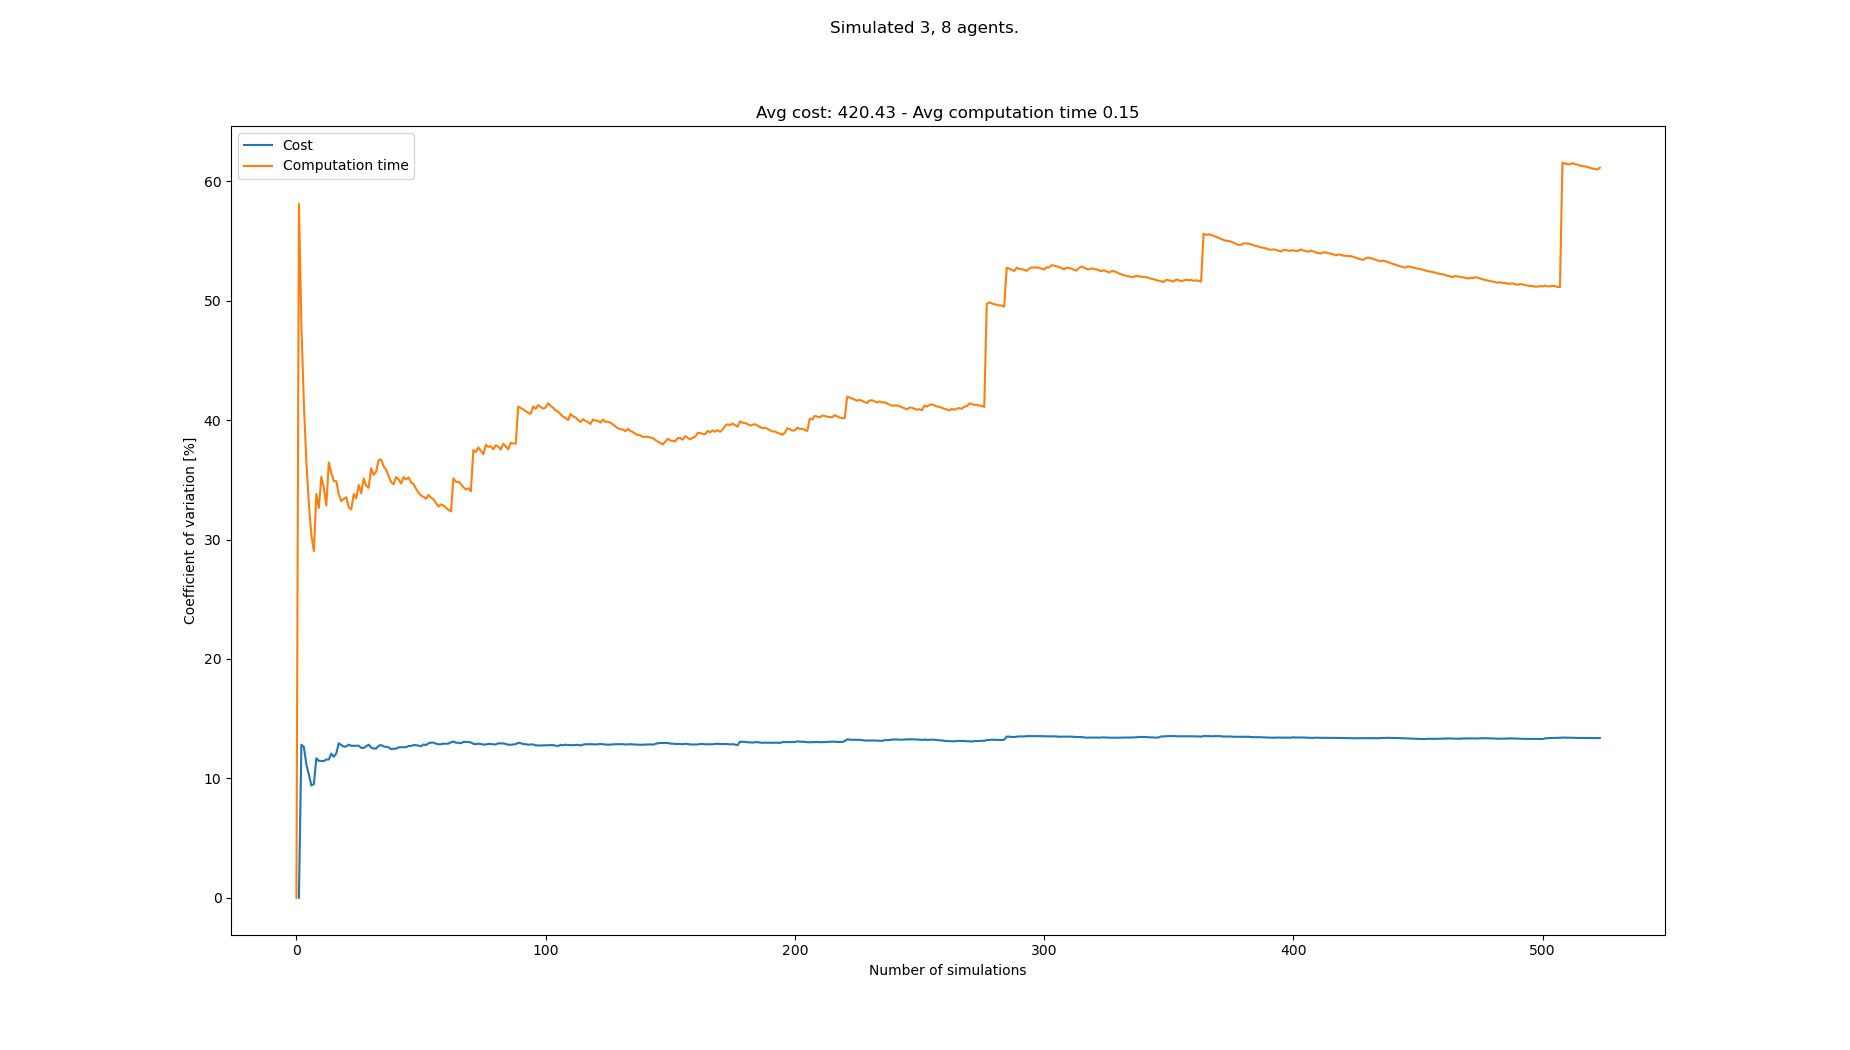

Source data for this figure (header and first rows):
starts, goals, Cost, Cost_var, Cost_mean, Cost_std, Computation time, Computation time_var, Computation time_mean, Computation time_std
[(1, 0), (0, 0), (2, 0), (1, 21), (4, 21…, [(8, 21), (5, 21), (6, 21), (2, 0), (7, …, , , , , 0.05018, 0.0, 0.05018, 0.0
[(7, 0), (8, 0), (5, 0), (6, 21), (8, 21…, [(0, 21), (8, 21), (3, 21), (5, 0), (3, …, 484, 0.0, 484.0, 0.0, 0.1894, 58.11, 0.1198, 0.06961
[(7, 0), (4, 0), (5, 0), (2, 21), (5, 21…, [(7, 21), (0, 21), (2, 21), (0, 0), (1, …, 374, 12.82, 429.0, 55.0, 0.1163, 47.94, 0.1186, 0.05686
[(3, 0), (5, 0), (0, 0), (2, 21), (7, 21…, [(4, 21), (1, 21), (7, 21), (1, 0), (0, …, 374, 12.63, 410.7, 51.85, 0.121, 41.32, 0.1192, 0.04925
[(5, 0), (2, 0), (6, 0), (7, 21), (8, 21…, [(0, 21), (2, 21), (5, 21), (7, 0), (2, …, 396, 11.14, 407.0, 45.35, 0.1499, 36.48, 0.1253, 0.04573
[(2, 0), (4, 0), (0, 0), (1, 21), (2, 21…, [(5, 21), (3, 21), (2, 21), (0, 0), (5, …, 385, 10.31, 402.6, 41.51, 0.1479, 32.98, 0.1291, 0.04259
[(7, 0), (5, 0), (2, 0), (1, 21), (2, 21…, [(6, 21), (2, 21), (0, 21), (1, 0), (0, …, 407, 9.404, 403.3, 37.93, 0.1358, 30.37, 0.1301, 0.0395
[(8, 0), (2, 0), (1, 0), (4, 21), (0, 21…, [(8, 21), (3, 21), (1, 21), (2, 0), (6, …, 363, 9.519, 397.6, 37.85, 0.1158, 29.03, 0.1283, 0.03725
[(2, 0), (1, 0), (5, 0), (1, 21), (7, 21…, [(8, 21), (4, 21), (7, 21), (2, 0), (6, …, 495, 11.68, 409.8, 47.87, 0.2284, 33.82, 0.1394, 0.04715
[(4, 0), (6, 0), (3, 0), (1, 21), (8, 21…, [(5, 21), (7, 21), (2, 21), (0, 0), (2, …, 374, 11.46, 405.8, 46.51, 0.1232, 32.65, 0.1378, 0.04499
[(3, 0), (1, 0), (6, 0), (3, 21), (8, 21…, [(1, 21), (0, 21), (2, 21), (5, 0), (3, …, , 11.46, 405.8, 46.51, 0.07479, 35.26, 0.1321, 0.04656
[(3, 0), (4, 0), (0, 0), (4, 21), (2, 21…, [(3, 21), (0, 21), (2, 21), (1, 0), (4, …, 363, 11.44, 401.5, 45.95, 0.1147, 34.33, 0.1306, 0.04484
[(5, 0), (4, 0), (8, 0), (3, 21), (1, 21…, [(2, 21), (1, 21), (0, 21), (1, 0), (5, …, 462, 11.58, 407.0, 47.14, 0.1525, 32.86, 0.1323, 0.04347
[(7, 0), (0, 0), (5, 0), (0, 21), (6, 21…, [(6, 21), (2, 21), (7, 21), (3, 0), (4, …, , 11.58, 407.0, 47.14, 0.05614, 36.46, 0.1269, 0.04625
[(2, 0), (8, 0), (6, 0), (6, 21), (0, 21…, [(4, 21), (7, 21), (1, 21), (0, 0), (5, …, 484, 12.07, 413.4, 49.9, 0.1746, 35.56, 0.13, 0.04625
[(8, 0), (4, 0), (2, 0), (4, 21), (8, 21…, [(8, 21), (5, 21), (0, 21), (7, 0), (5, …, 385, 11.8, 411.2, 48.53, 0.182, 34.9, 0.1333, 0.04651
[(5, 0), (0, 0), (8, 0), (6, 21), (4, 21…, [(8, 21), (0, 21), (1, 21), (8, 0), (2, …, 484, 12.1, 416.4, 50.38, 0.2015, 34.88, 0.1373, 0.0479
[(8, 0), (7, 0), (5, 0), (0, 21), (2, 21…, [(2, 21), (0, 21), (1, 21), (4, 0), (2, …, 517, 12.94, 423.1, 54.76, 0.1536, 33.79, 0.1382, 0.0467
[(3, 0), (8, 0), (1, 0), (0, 21), (3, 21…, [(7, 21), (5, 21), (1, 21), (6, 0), (3, …, 385, 12.79, 420.8, 53.82, 0.1212, 33.22, 0.1373, 0.04561
[(4, 0), (1, 0), (5, 0), (5, 21), (2, 21…, [(8, 21), (4, 21), (2, 21), (7, 0), (4, …, 473, 12.66, 423.8, 53.64, 0.2083, 33.42, 0.1409, 0.04707
[(2, 0), (8, 0), (1, 0), (1, 21), (5, 21…, [(3, 21), (4, 21), (8, 21), (3, 0), (5, …, 374, 12.67, 421.1, 53.36, 0.1029, 33.54, 0.139, 0.04664
[(7, 0), (8, 0), (4, 0), (4, 21), (2, 21…, [(1, 21), (6, 21), (0, 21), (1, 0), (3, …, 495, 12.83, 424.9, 54.5, 0.1523, 32.69, 0.1396, 0.04565
[(0, 0), (6, 0), (4, 0), (6, 21), (4, 21…, [(7, 21), (5, 21), (4, 21), (4, 0), (2, …, 385, 12.73, 422.9, 53.83, 0.1117, 32.52, 0.1384, 0.04501
[(6, 0), (7, 0), (5, 0), (5, 21), (1, 21…, [(4, 21), (7, 21), (6, 21), (4, 0), (0, …, , 12.73, 422.9, 53.83, 0.07403, 33.82, 0.1357, 0.04591
[(8, 0), (3, 0), (7, 0), (5, 21), (0, 21…, [(7, 21), (2, 21), (4, 21), (7, 0), (6, …, 374, 12.73, 420.6, 53.56, 0.116, 33.45, 0.135, 0.04514
[(4, 0), (6, 0), (2, 0), (6, 21), (4, 21…, [(6, 21), (5, 21), (3, 21), (1, 0), (5, …, , 12.73, 420.6, 53.56, 0.07307, 34.58, 0.1326, 0.04584
[(7, 0), (8, 0), (4, 0), (2, 21), (7, 21…, [(6, 21), (7, 21), (5, 21), (7, 0), (5, …, 462, 12.55, 422.5, 53.03, 0.1417, 33.87, 0.1329, 0.04502
[(1, 0), (8, 0), (0, 0), (3, 21), (8, 21…, [(3, 21), (8, 21), (6, 21), (5, 0), (4, …, , 12.55, 422.5, 53.03, 0.06707, 35.13, 0.1306, 0.04586
[(5, 0), (2, 0), (0, 0), (6, 21), (4, 21…, [(6, 21), (4, 21), (7, 21), (6, 0), (2, …, 363, 12.68, 419.9, 53.27, 0.1328, 34.5, 0.1306, 0.04507
[(8, 0), (6, 0), (3, 0), (4, 21), (3, 21…, [(4, 21), (2, 21), (7, 21), (0, 0), (8, …, 495, 12.83, 423, 54.26, 0.1886, 34.33, 0.1326, 0.04552
[(4, 0), (0, 0), (7, 0), (2, 21), (6, 21…, [(4, 21), (6, 21), (3, 21), (5, 0), (2, …, 440, 12.57, 423.7, 53.27, 0.2452, 35.97, 0.1362, 0.049
[(8, 0), (3, 0), (2, 0), (0, 21), (6, 21…, [(6, 21), (1, 21), (4, 21), (6, 0), (8, …, 385, 12.5, 422.2, 52.76, 0.1354, 35.41, 0.1362, 0.04823
[(3, 0), (4, 0), (8, 0), (0, 21), (6, 21…, [(5, 21), (8, 21), (2, 21), (4, 0), (1, …, , 12.5, 422.2, 52.76, 0.09037, 35.71, 0.1348, 0.04814
[(6, 0), (2, 0), (7, 0), (6, 21), (1, 21…, [(5, 21), (1, 21), (0, 21), (1, 0), (4, …, 506, 12.73, 425.3, 54.14, 0.2381, 36.66, 0.1378, 0.05053
[(2, 0), (8, 0), (5, 0), (8, 21), (4, 21…, [(4, 21), (0, 21), (5, 21), (7, 0), (5, …, 495, 12.79, 427.8, 54.71, 0.2138, 36.7, 0.14, 0.05138
[(6, 0), (5, 0), (4, 0), (6, 21), (3, 21…, [(5, 21), (2, 21), (6, 21), (2, 0), (1, …, 396, 12.67, 426.7, 54.07, 0.1648, 36.13, 0.1407, 0.05083
[(7, 0), (6, 0), (5, 0), (5, 21), (8, 21…, [(4, 21), (5, 21), (6, 21), (0, 0), (5, …, 484, 12.63, 428.6, 54.15, 0.1972, 35.84, 0.1422, 0.05097
[(8, 0), (2, 0), (7, 0), (5, 21), (4, 21…, [(2, 21), (1, 21), (8, 21), (1, 0), (8, …, 385, 12.6, 427.2, 53.82, 0.1679, 35.31, 0.1429, 0.05046
[(8, 0), (1, 0), (5, 0), (3, 21), (4, 21…, [(7, 21), (0, 21), (8, 21), (0, 0), (8, …, 407, 12.45, 426.6, 53.09, 0.1502, 34.82, 0.1431, 0.04982
[(8, 0), (5, 0), (1, 0), (6, 21), (1, 21…, [(6, 21), (2, 21), (7, 21), (2, 0), (0, …, 374, 12.48, 425.0, 53.05, 0.1188, 34.63, 0.1425, 0.04934
[(7, 0), (1, 0), (6, 0), (3, 21), (4, 21…, [(8, 21), (6, 21), (3, 21), (2, 0), (8, …, , 12.48, 425.0, 53.05, 0.08059, 35.23, 0.141, 0.04966
[(7, 0), (0, 0), (2, 0), (2, 21), (1, 21…, [(5, 21), (4, 21), (2, 21), (1, 0), (0, …, 363, 12.6, 423.2, 53.31, 0.1177, 35.04, 0.1404, 0.0492
[(2, 0), (0, 0), (5, 0), (6, 21), (3, 21…, [(0, 21), (7, 21), (4, 21), (6, 0), (7, …, 374, 12.61, 421.8, 53.17, 0.1319, 34.69, 0.1402, 0.04864
[(0, 0), (2, 0), (1, 0), (2, 21), (0, 21…, [(6, 21), (0, 21), (5, 21), (2, 0), (5, …, , 12.61, 421.8, 53.17, 0.08001, 35.23, 0.1388, 0.04891
[(4, 0), (5, 0), (0, 0), (1, 21), (5, 21…, [(0, 21), (4, 21), (6, 21), (3, 0), (4, …, 374, 12.61, 420.4, 53.02, 0.1169, 35.04, 0.1384, 0.04847
[(8, 0), (3, 0), (2, 0), (7, 21), (6, 21…, [(0, 21), (3, 21), (5, 21), (8, 0), (2, …, 495, 12.71, 422.5, 53.67, 0.2174, 35.2, 0.1401, 0.04931
[(6, 0), (0, 0), (2, 0), (0, 21), (5, 21…, [(6, 21), (5, 21), (4, 21), (5, 0), (3, …, 374, 12.71, 421.2, 53.53, 0.161, 34.78, 0.1405, 0.04888
[(8, 0), (0, 0), (6, 0), (6, 21), (0, 21…, [(0, 21), (4, 21), (7, 21), (0, 0), (5, …, 495, 12.79, 423.1, 54.11, 0.1993, 34.63, 0.1417, 0.04909
[(7, 0), (0, 0), (8, 0), (6, 21), (4, 21…, [(1, 21), (8, 21), (2, 21), (1, 0), (5, …, 484, 12.78, 424.6, 54.27, 0.1484, 34.25, 0.1419, 0.0486
[(4, 0), (5, 0), (7, 0), (0, 21), (7, 21…, [(6, 21), (3, 21), (2, 21), (0, 0), (6, …, 385, 12.74, 423.6, 53.95, 0.1386, 33.92, 0.1418, 0.04811
[(0, 0), (5, 0), (8, 0), (3, 21), (2, 21…, [(0, 21), (3, 21), (2, 21), (1, 0), (5, …, 385, 12.69, 422.7, 53.63, 0.1282, 33.68, 0.1415, 0.04767
[(3, 0), (4, 0), (2, 0), (1, 21), (3, 21…, [(0, 21), (1, 21), (3, 21), (2, 0), (4, …, 352, 12.84, 421.1, 54.06, 0.1148, 33.58, 0.141, 0.04735
[(3, 0), (6, 0), (2, 0), (5, 21), (3, 21…, [(5, 21), (3, 21), (4, 21), (2, 0), (7, …, 385, 12.78, 420.2, 53.71, 0.1207, 33.41, 0.1406, 0.04699
[(2, 0), (6, 0), (3, 0), (6, 21), (0, 21…, [(8, 21), (1, 21), (5, 21), (7, 0), (6, …, 506, 12.93, 422.2, 54.6, 0.2273, 33.74, 0.1423, 0.04799
[(4, 0), (0, 0), (7, 0), (0, 21), (2, 21…, [(1, 21), (6, 21), (7, 21), (2, 0), (4, …, 363, 12.99, 420.9, 54.69, 0.1286, 33.51, 0.142, 0.04759
[(5, 0), (0, 0), (1, 0), (2, 21), (3, 21…, [(5, 21), (3, 21), (0, 21), (6, 0), (5, …, , 12.99, 420.9, 54.69, 0.1192, 33.38, 0.1416, 0.04726
[(1, 0), (8, 0), (4, 0), (7, 21), (8, 21…, [(4, 21), (8, 21), (1, 21), (3, 0), (5, …, 462, 12.9, 421.7, 54.42, 0.1627, 33.05, 0.142, 0.04693
[(3, 0), (4, 0), (6, 0), (3, 21), (0, 21…, [(7, 21), (1, 21), (0, 21), (5, 0), (2, …, 385, 12.85, 421, 54.11, 0.143, 32.76, 0.142, 0.04652
[(2, 0), (0, 0), (5, 0), (4, 21), (3, 21…, [(6, 21), (7, 21), (4, 21), (4, 0), (5, …, , 12.85, 421, 54.11, 0.09496, 32.95, 0.1412, 0.04652
[(3, 0), (8, 0), (4, 0), (4, 21), (1, 21…, [(7, 21), (6, 21), (2, 21), (5, 0), (7, …, 363, 12.91, 419.8, 54.18, 0.1163, 32.85, 0.1408, 0.04624
... 433 more rows
